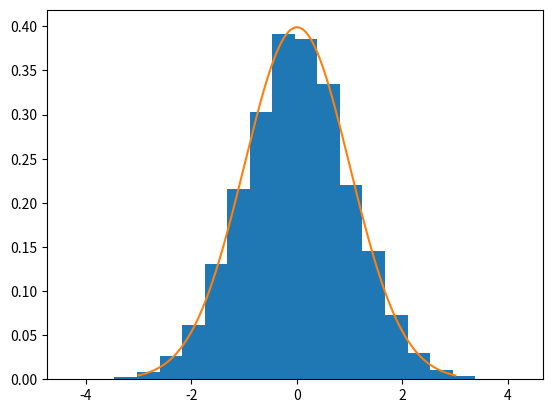

Write the Python code that produced this figure.
"""
Algorithm 2 in Alex Neville thesis. Metropolis-Hastings algorithm. Middle of page 38.

1. Pick an initial state x^(0)
2. For i = 0 to i = N-1
   2.1. Sample u ~ unif (0, 1)
   2.2. Sample x' ~ g(x'|x^(i))
   2.3. If u < A(x'|x^(i))
           x^(i+1) = x'
        else:
           x^(i+1) = x^(i)

A(x'|x) = min(1, (p(x'|x) g(x'))/(p(x|x') g(x)))  
"""

#g should be normal distribution centred on x^(i)?
#g is just the markov property since it is probability of hopping from vec(p) to vec(p')

#https://towardsdatascience.com/bayesian-statistics-metropolis-hastings-from-scratch-in-python-c3b10cc4382d
#https://towardsdatascience.com/mcmc-intuition-for-everyone-5ae79fff22b1
#https://github.com/ritvikmath/YouTubeVideoCode/blob/main/MCMC%20Experiments.ipynb

import numpy as np
#import scipy.stats as sp
import matplotlib.pyplot as plt

def normal(x,mu,sigma):
    numerator = np.exp((-(x-mu)**2)/(2*sigma**2))
    denominator = sigma * np.sqrt(2*np.pi)
    return numerator/denominator

def random_coin(p):
    unif = np.random.uniform(0,1)
    if unif>=p:
        return False
    else:
        return True
    
def gaussian_mcmc(hops,mu,sigma):
    states = []
    burn_in = int(hops*0.2)
    current = np.random.uniform(-5*sigma+mu,5*sigma+mu)
    for i in range(hops):
        states.append(current)
        movement = np.random.uniform(-5*sigma+mu,5*sigma+mu)
        
        curr_prob = normal(x=current,mu=mu,sigma=sigma)
        move_prob = normal(x=movement,mu=mu,sigma=sigma)
        
        acceptance = min(move_prob/curr_prob,1) #g() is a uniform distribution so it cancels
        if random_coin(acceptance):
            current = movement
    return states[burn_in:]
    
lines = np.linspace(-3,3,1000) #x array
normal_curve = [normal(l,mu=0,sigma=1) for l in lines] #True plot
dist = gaussian_mcmc(100_000,mu=0,sigma=1) #Sampling
plt.hist(dist,density=True,bins=20) #Showing sampling
plt.plot(lines,normal_curve) #Showing true plot

